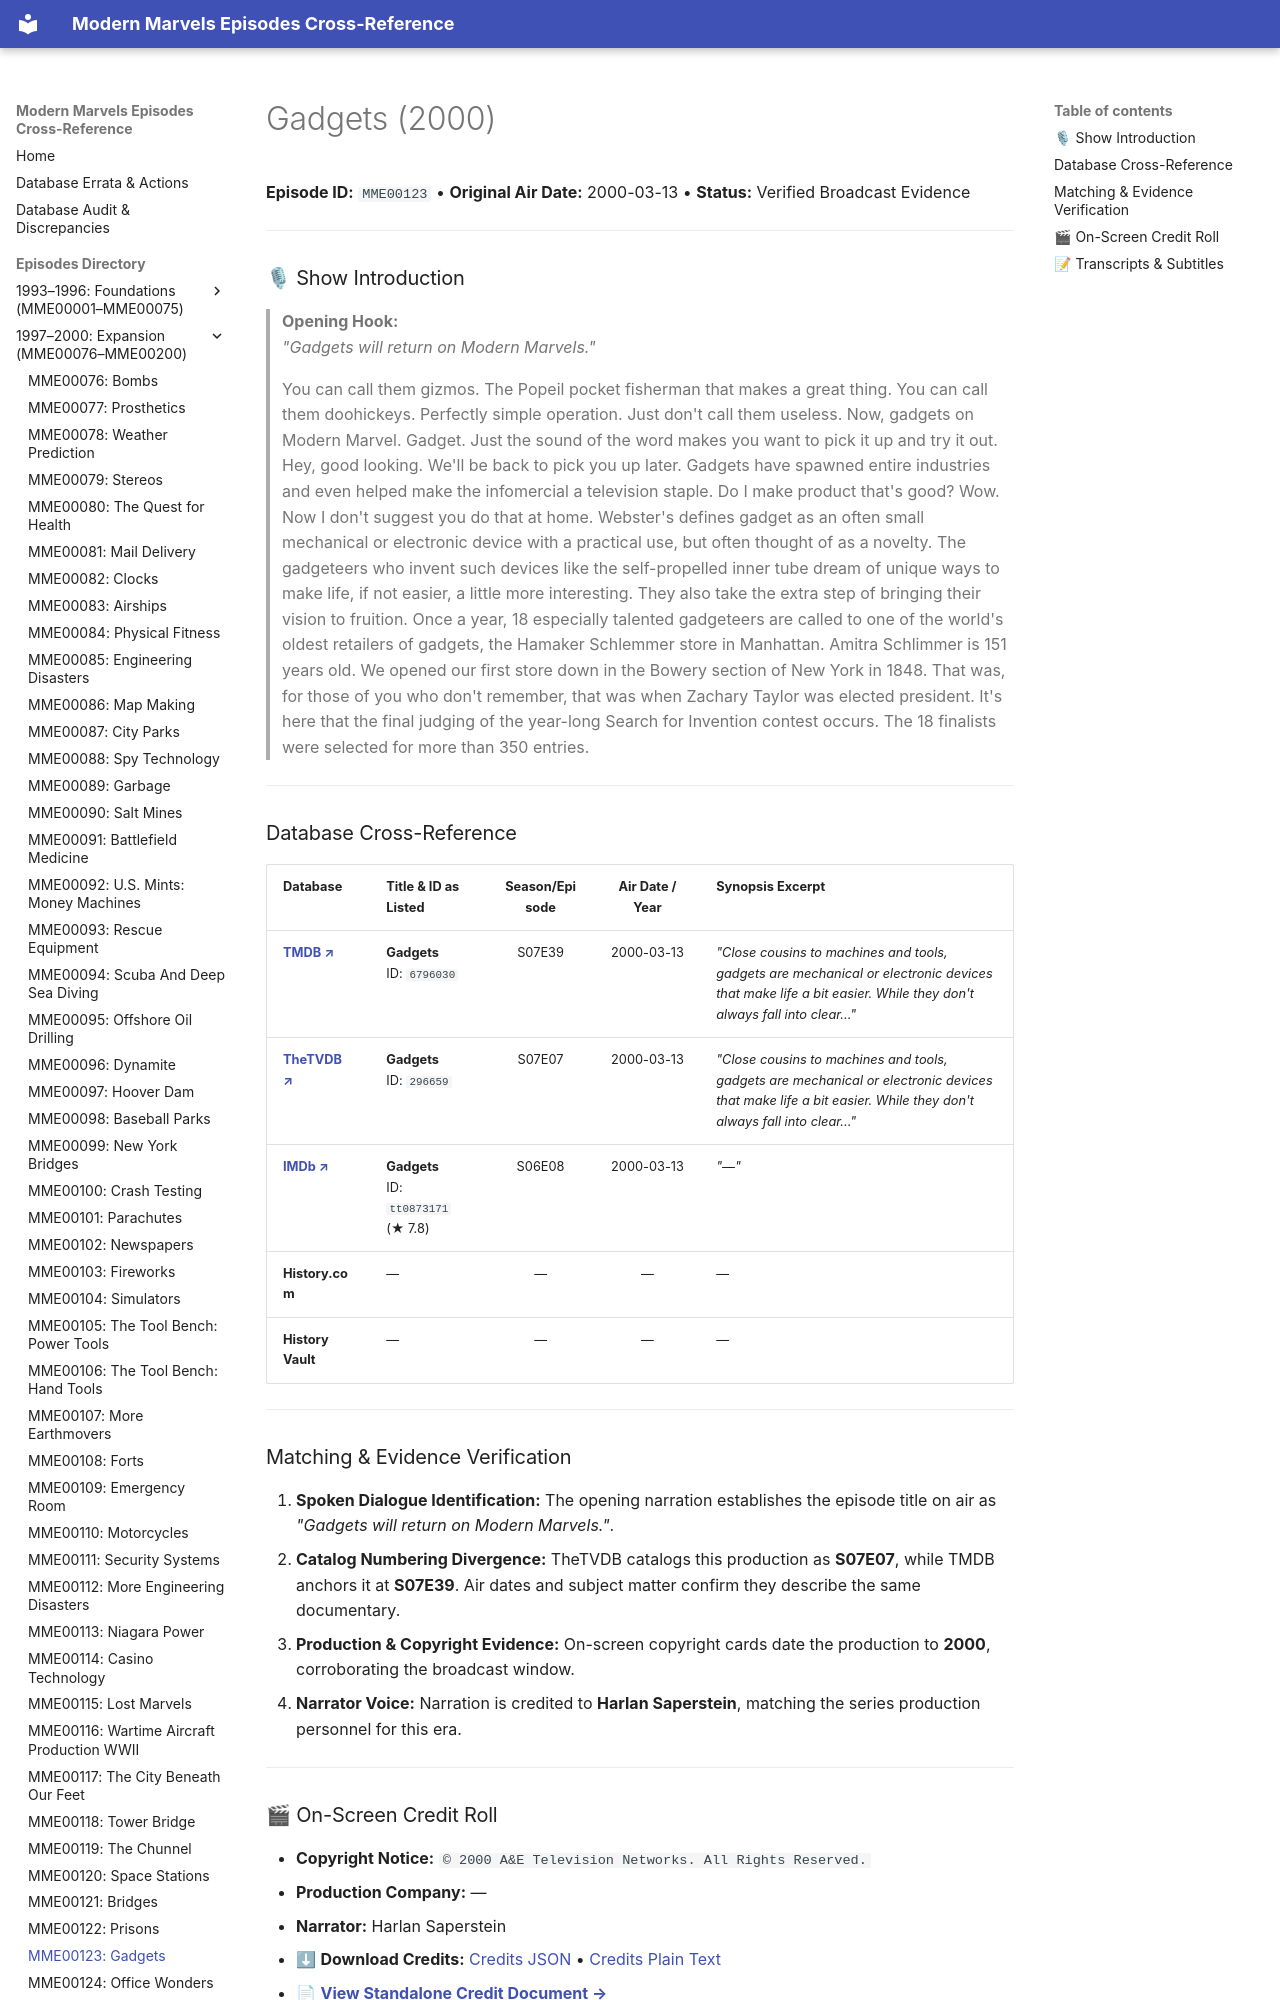

repository: ModernMarvelsFan/ModernMarvels · page: episodes/MME00123/index.html · generator: mkdocs

# Gadgets (2000)

**Episode ID:** `MME00123` • **Original Air Date:** 2000-03-13 • **Status:** Verified Broadcast Evidence

---

### 🎙 Show Introduction

> **Opening Hook:**  
> *"Gadgets will return on Modern Marvels."*

> You can call them gizmos. The Popeil pocket fisherman that makes a great thing. You can call them doohickeys. Perfectly simple operation. Just don't call them useless. Now, gadgets on Modern Marvel. Gadget. Just the sound of the word makes you want to pick it up and try it out. Hey, good looking. We'll be back to pick you up later. Gadgets have spawned entire industries and even helped make the infomercial a television staple. Do I make product that's good? Wow. Now I don't suggest you do that at home. Webster's defines gadget as an often small mechanical or electronic device with a practical use, but often thought of as a novelty. The gadgeteers who invent such devices like the self-propelled inner tube dream of unique ways to make life, if not easier, a little more interesting. They also take the extra step of bringing their vision to fruition. Once a year, 18 especially talented gadgeteers are called to one of the world's oldest retailers of gadgets, the Hamaker Schlemmer store in Manhattan. Amitra Schlimmer is 151 years old. We opened our first store down in the Bowery section of New York in 1848. That was, for those of you who don't remember, that was when Zachary Taylor was elected president. It's here that the final judging of the year-long Search for Invention contest occurs. The 18 finalists were selected for more than 350 entries.

---
